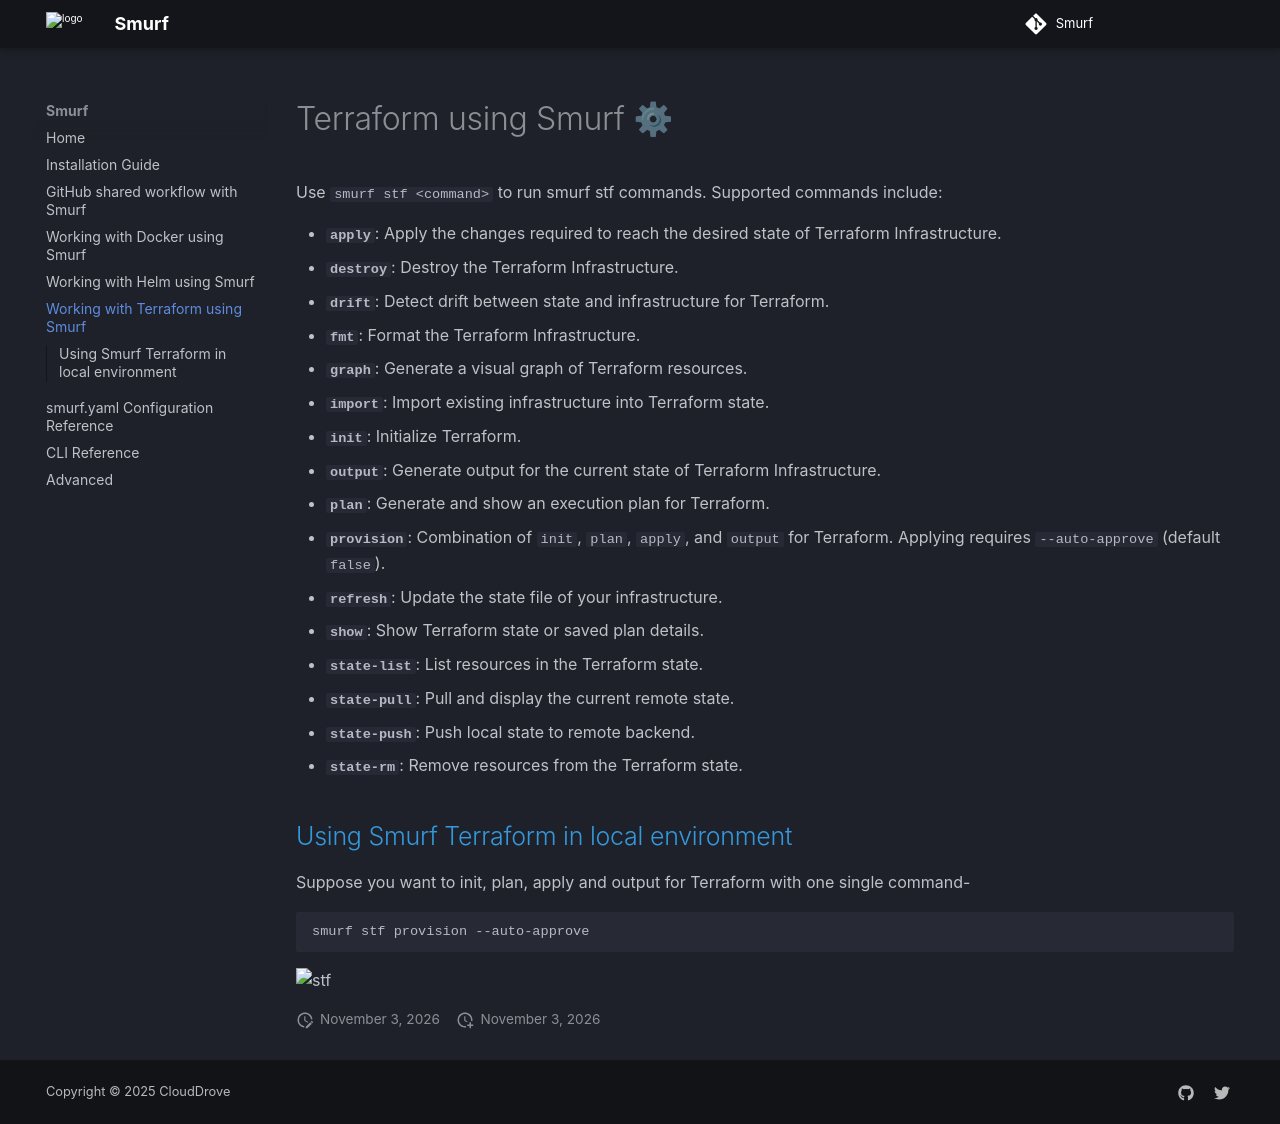

repository: clouddrove/smurf · page: stf/index.html · generator: mkdocs

# Terraform using Smurf ⚙

Use `smurf stf <command>` to run smurf stf commands. Supported commands include:

- **`apply`**: Apply the changes required to reach the desired state of Terraform Infrastructure.  
- **`destroy`**: Destroy the Terraform Infrastructure.  
- **`drift`**: Detect drift between state and infrastructure for Terraform.  
- **`fmt`**: Format the Terraform Infrastructure.  
- **`graph`**: Generate a visual graph of Terraform resources.  
- **`import`**: Import existing infrastructure into Terraform state.
- **`init`**: Initialize Terraform.  
- **`output`**: Generate output for the current state of Terraform Infrastructure.  
- **`plan`**: Generate and show an execution plan for Terraform.  
- **`provision`**: Combination of `init`, `plan`, `apply`, and `output` for Terraform. Applying requires `--auto-approve` (default `false`).
- **`refresh`**: Update the state file of your infrastructure.  
- **`show`**: Show Terraform state or saved plan details.
- **`state-list`**: List resources in the Terraform state.
- **`state-pull`**: Pull and display the current remote state.
- **`state-push`**: Push local state to remote backend.
- **`state-rm`**: Remove resources from the Terraform state.

## Using Smurf Terraform in local environment
Suppose you want to init, plan, apply and output for Terraform with one single command-
```bash
smurf stf provision --auto-approve
```
![stf](gif/stf_provision.mov)
